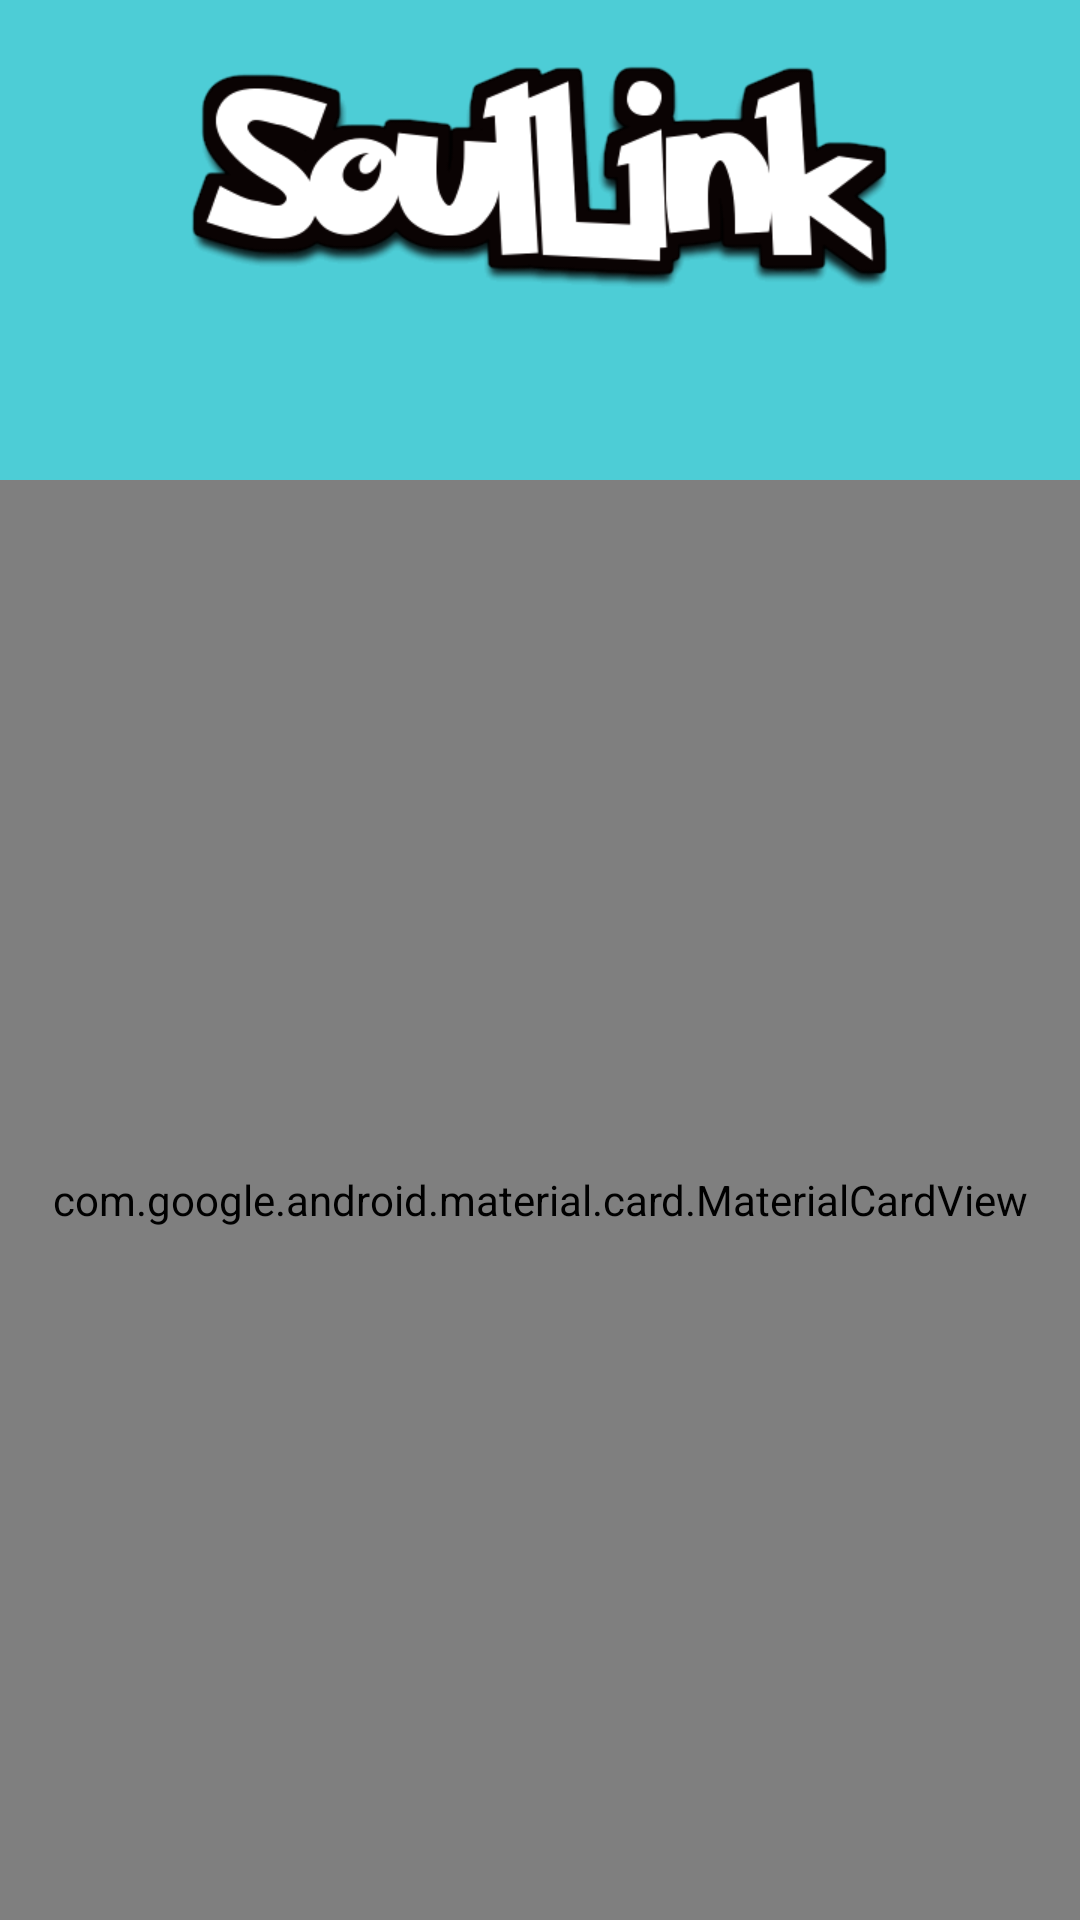

Layout XML and referenced resources for this Android screen:
<!-- AndroidManifest.xml: application theme SplashScreen -->
<!-- res/layout/activity_game_details.xml -->
<?xml version="1.0" encoding="utf-8"?>
<LinearLayout xmlns:android="http://schemas.android.com/apk/res/android"
    xmlns:app="http://schemas.android.com/apk/res-auto"
    xmlns:tools="http://schemas.android.com/tools"
    android:layout_width="match_parent"
    android:layout_height="match_parent"
    tools:context=".GameDetails"
    android:orientation="vertical">

    <LinearLayout
        android:layout_width="match_parent"
        android:layout_height="0dp"
        android:layout_weight="1"
        android:gravity="center"
        android:orientation="vertical"
        android:background="#4dcdd6">

        <ImageView
            android:layout_width="wrap_content"
            android:layout_height="wrap_content"
            android:src="@mipmap/logo"
            android:layout_gravity="center_horizontal"
            android:contentDescription="Logo"/>

        <TextView
            android:id="@+id/detailsGameName"
            android:layout_width="wrap_content"
            android:layout_height="wrap_content"
            android:layout_gravity="center_horizontal"
            android:textSize="20sp"
            android:layout_marginTop="15dp"
            android:textColor="@android:color/white"
            android:textStyle="bold"/>

    </LinearLayout>

    <com.google.android.material.card.MaterialCardView
        android:layout_width="match_parent"
        android:layout_height="0dp"
        android:layout_weight="3"
        app:cardElevation="10dp"
        app:cardBackgroundColor="@color/cardview_light_background">

        <RelativeLayout
            android:layout_width="match_parent"
            android:layout_height="match_parent"
            android:padding="40dp">

            <LinearLayout
                android:layout_width="315dp"
                android:layout_height="562dp"
                android:orientation="vertical">

                <com.github.mikephil.charting.charts.PieChart
                    android:id="@+id/chart"
                    android:layout_width="265dp"
                    android:layout_height="245dp"
                    android:layout_marginStart="24dp"
                    android:layout_marginTop="0dp"
                    android:layout_marginEnd="24dp"
                    android:layout_marginBottom="128dp"
                    app:layout_constraintBottom_toBottomOf="parent"
                    app:layout_constraintEnd_toEndOf="parent"
                    app:layout_constraintHorizontal_bias="0.0"
                    app:layout_constraintStart_toStartOf="parent"
                    app:layout_constraintTop_toTopOf="parent"
                    app:layout_constraintVertical_bias="1.0" />

            </LinearLayout>

            <ImageView
                android:layout_width="wrap_content"
                android:layout_height="wrap_content"
                android:layout_centerVertical="true"
                android:src="@mipmap/nostaliga"
                android:contentDescription="Nostalgia"
                android:layout_above="@+id/copy_game_id"/>

            <com.google.android.material.button.MaterialButton
                android:id="@+id/copy_game_id"
                android:layout_width="wrap_content"
                android:layout_height="wrap_content"
                style="@style/material_button"
                android:layout_alignParentBottom="true"
                android:text="@string/details_copy_id"
                android:textColor="@color/colorDetails"
                />
        </RelativeLayout>
    </com.google.android.material.card.MaterialCardView>
</LinearLayout>
<!-- resources referenced by this layout -->
<resources>
  <color name="colorDetails">#e8756d</color>
  <!-- mipmap logo: png bitmap (mipmap-xhdpi, 12780 bytes) -->
  <!-- mipmap nostaliga: png bitmap (mipmap-hdpi, 4603 bytes) -->
  <style name="material_button" parent="@style/Widget.MaterialComponents.Button.OutlinedButton">
          <item name="strokeColor">#e8756d</item>
      </style>
  <style name="SplashScreen" parent="Theme.AppCompat.Light.NoActionBar">
          <item name="android:windowBackground">@mipmap/splash_screen</item>
      </style>
</resources>
